Run: headless pygame with SDL's dummy video driver; simulated clock (each Clock.tick advances the game by its frame time, no real sleeping); random seed 0; keys injected as events and as key.get_pressed() state; no mouse input.
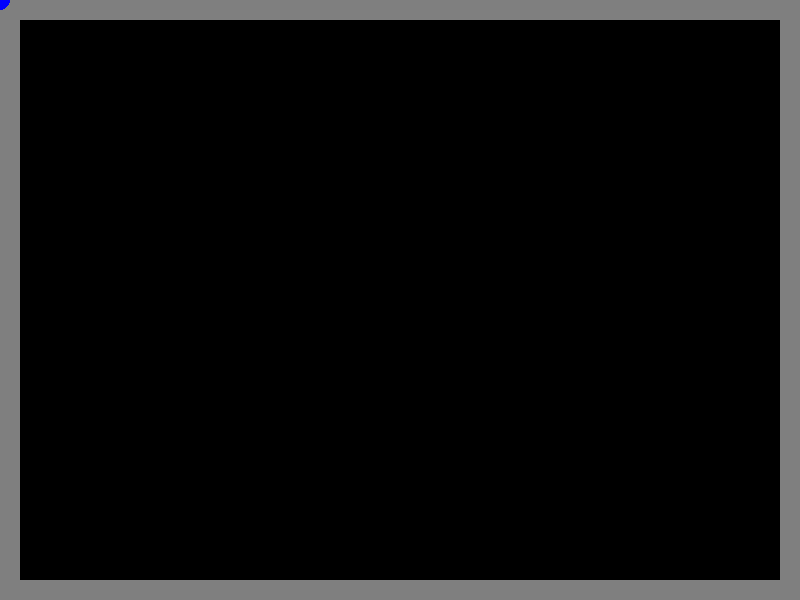
Frame 1 of 4 · flips 1–60 · no input
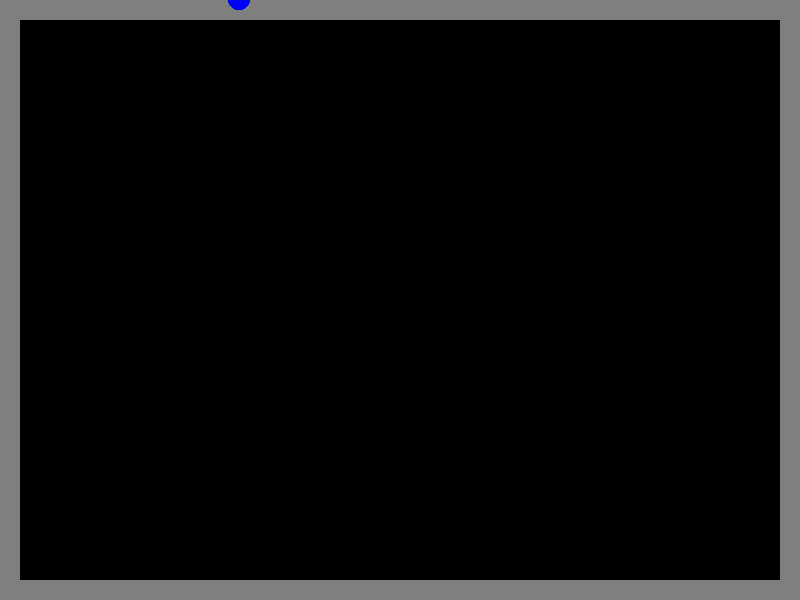
Frame 2 of 4 · flips 61–180 · tapped SPACE, RETURN · held RIGHT (→), D
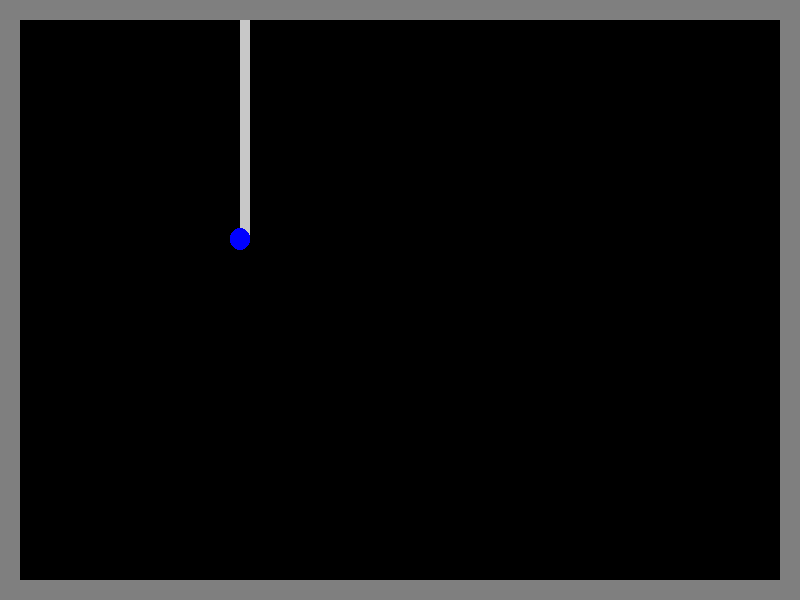
Frame 3 of 4 · flips 181–300 · held DOWN (↓), S
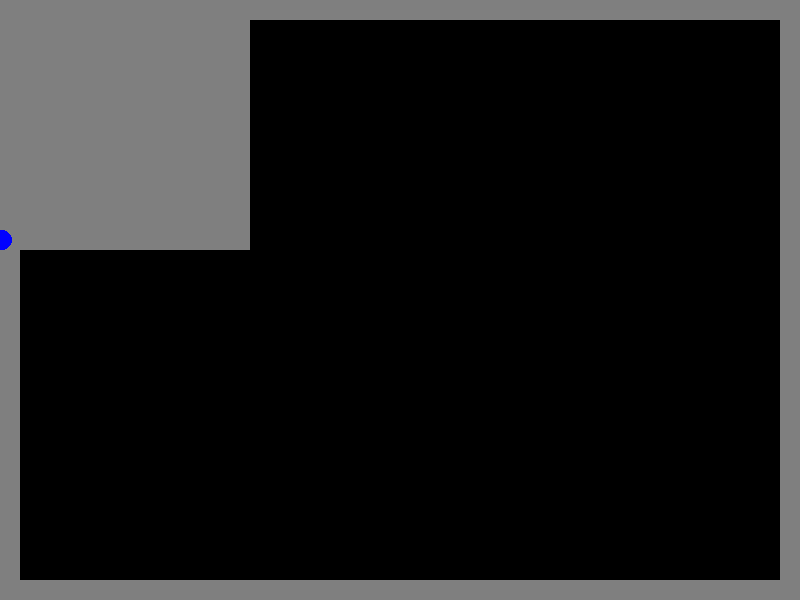
Frame 4 of 4 · flips 301–420 · held LEFT (←), A, UP (↑), W

The pygame program that drew these frames:

import pygame

screen = pygame.display.set_mode((800, 600))
clock = pygame.time.Clock()
operation = True
BLUE   = (  0,  0,255)
BLACK  = (  0,  0,  0)
GRAY   = (127,127,127)
LGRAY  = (200,200,200)

def to_grid(x, y):
    grid_x = x//10
    grid_y = y//10
    return grid_x, grid_y

def to_normal(grid_x, grid_y):
    x = grid_x * 10
    y = grid_y * 10
    return x, y

def fill_area(xnx, brd, side='l'):
    for block in brd:
        while block not in land:
            try:
                if block[0] > xnx.right_extremum:
                    break
            except Exception as e:
                print(e)
            land.append(block)
            block_normal = to_normal(block[0], block[1])
            pygame.draw.rect(screen, GRAY, [block_normal[0], block_normal[1], 10, 10])
            if side == 'l':
                block = (block[0] + 1, block[1])
            elif side == 'd':
                block = (block[0], block[1] - 1)

class Xonix:

    def __init__(self):
        self.x = 0
        self.y = 0
        self.grid = (0,0)
        self.r = 10
        self.color = BLUE
        self.speed = 2
        self.direction = 'l'
        self.in_land = True
        self.newfoundland = False
        self.left_border = []
        self.down_border = []
        self.right_extremum = None

    def draw(self):
        pygame.draw.circle(screen, self.color, (self.x, self.y), self.r)

    def param_update(self):
        self.grid = to_grid(self.x, self.y)
        if not self.in_land and self.grid in land:
            self.newfoundland = True
            self.in_land = True
        else:
            if self.newfoundland:
                self.newfoundland = False
                self.right_extremum = None
            self.in_land = self.grid in land

    def motion(self):
        global land, line, available_space
        prsd = pygame.key.get_pressed()
        self.param_update()
        if self.grid not in line:
            if self.direction == 'l' or self.direction == 'r':
                '''
                count = 1
                check_grid = self.grid
                while True:
                    if check_grid in land or check_grid in line:
                        break
                    check_grid = (check_grid[0], check_grid[1]-1)
                    count += 1
                line.append((self.grid[0], self.grid[1], 'u', count))'''
            line.append(self.grid)

        if self.newfoundland:
            fill_area(self, self.left_border)
            fill_area(self, self.down_border, side='d')
            print(self.left_border)
            print(self.down_border)

        if self.in_land:
            line = []
            if prsd[pygame.K_RIGHT]:
                self.x += self.speed
            elif prsd[pygame.K_LEFT]:
                self.x -= self.speed
            elif prsd[pygame.K_DOWN]:
                self.y += self.speed
            elif prsd[pygame.K_UP]:
                self.y -= self.speed
        else:
            if prsd[pygame.K_RIGHT]:
                self.direction = 'r'
            elif prsd[pygame.K_LEFT]:
                self.direction = 'l'
            elif prsd[pygame.K_DOWN]:
                self.direction = 'd'
            elif prsd[pygame.K_UP]:
                self.direction = 'u'
            if self.direction == 'r':
                self.x += self.speed
                self.down_border.append(self.grid)
            elif self.direction == 'l':
                self.x -= self.speed
                self.down_border.append(self.grid)
            elif self.direction == 'd':
                self.y += self.speed
                self.left_border.append(self.grid)
                try:
                    if self.right_extremum == None:
                        self.right_extremum = self.grid[0]
                    elif self.right_extremum < self.grid[0]:
                        self.right_extremum = self.grid[0]
                except Exception as e:
                    print(e)
            elif self.direction == 'u':
                self.y -= self.speed
                self.left_border.append(self.grid)
                try:
                    if self.right_extremum == None:
                        self.right_extremum = self.grid[0]
                    elif self.right_extremum < self.grid[0]:
                        self.right_extremum = self.grid[0]
                except Exception as e:
                    print(e)
        self.draw()

xnx = Xonix()
land = [(i,j) for i in range(80) for j in (0,1,58,59)] + [(i,j) for i in (0,1,78,79) for j in range(60)]
line = []
while operation:
    event = pygame.event.get()
    for e in event:
        if e.type == pygame.QUIT or (e.type == pygame.KEYDOWN and e.key == pygame.K_ESCAPE):
            operation = False
            break
    clock.tick(60)
    screen.fill(BLACK)
    for l in land:
        l = to_normal(l[0], l[1])
        pygame.draw.rect(screen, GRAY, [l[0], l[1], 10, 10])
    for l in line:
        l = to_normal(l[0], l[1])
        pygame.draw.rect(screen, LGRAY, [l[0], l[1], 10, 10])
    xnx.draw()
    xnx.motion()
    pygame.display.flip()
